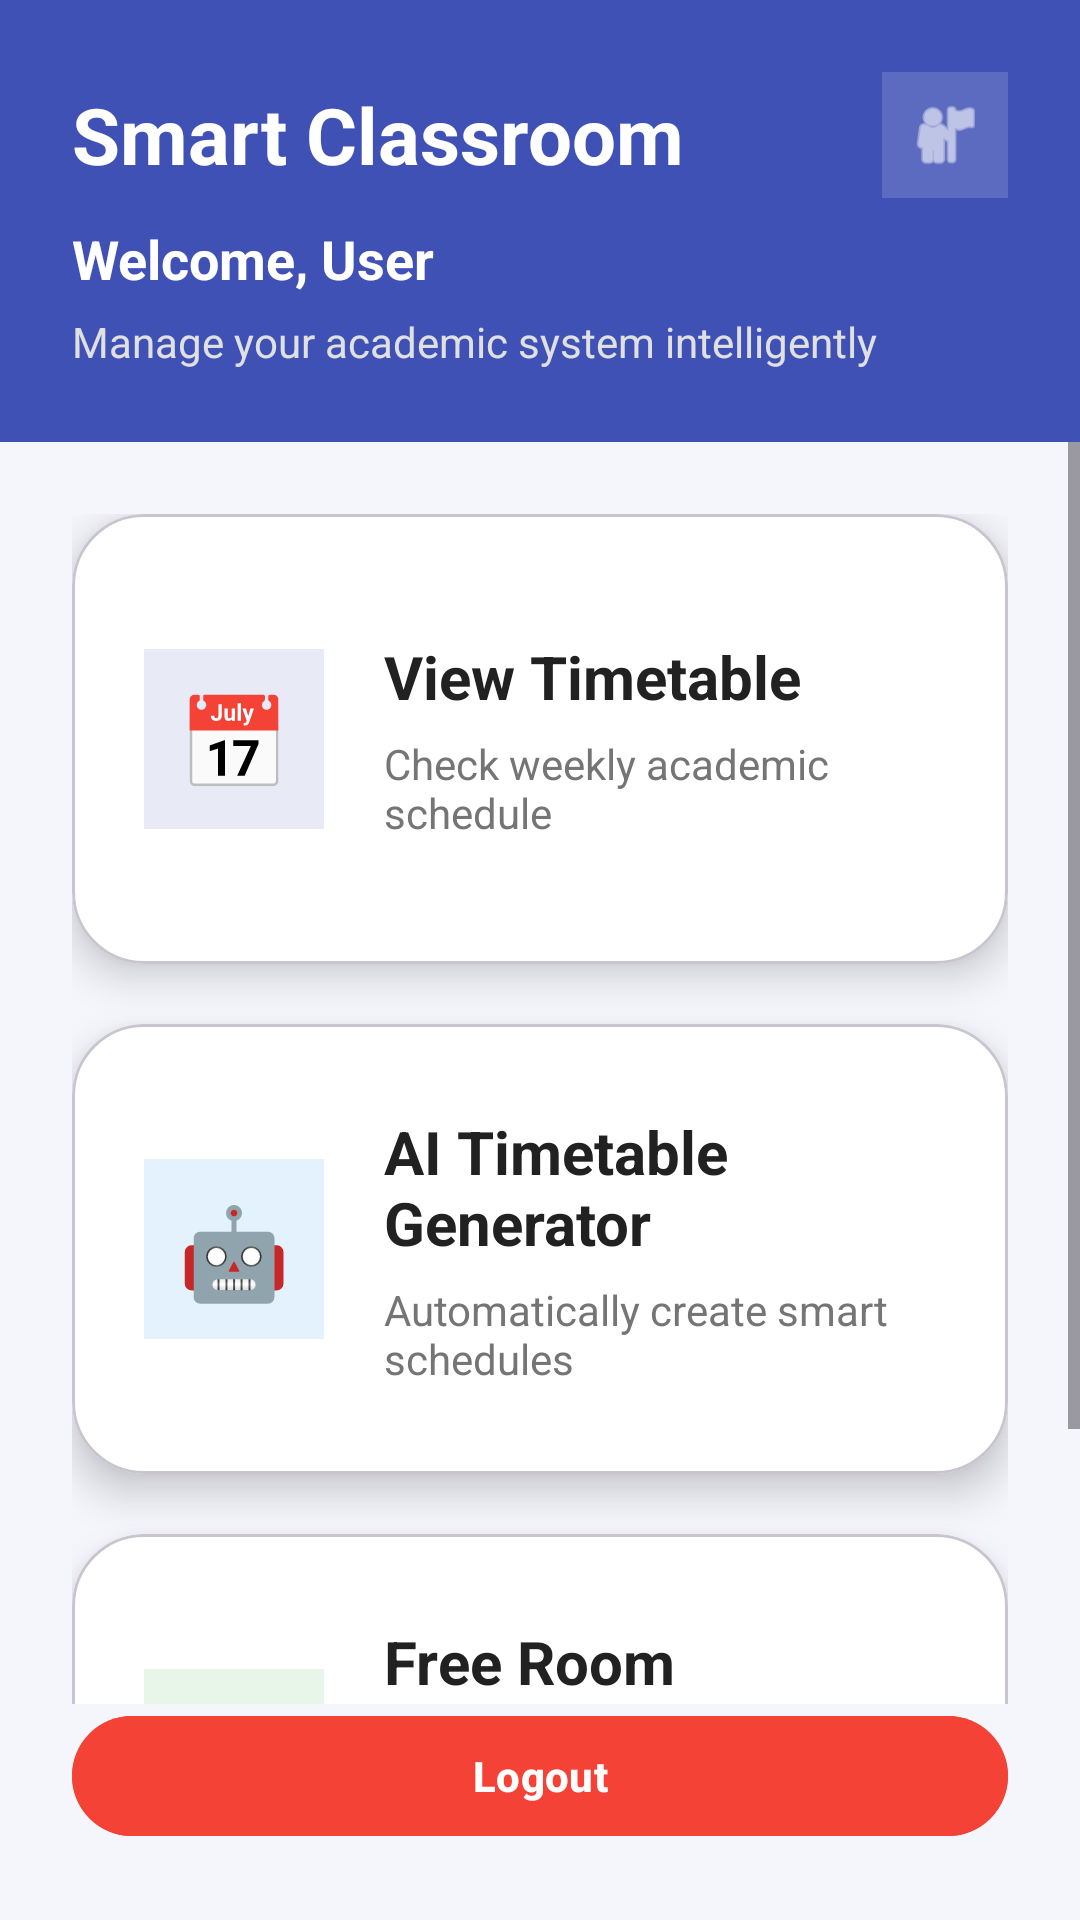

Layout XML and referenced resources for this Android screen:
<!-- AndroidManifest.xml: application theme Theme.SmartClassApp -->
<!-- res/layout/activity_dashboard.xml -->
<?xml version="1.0" encoding="utf-8"?>
<androidx.constraintlayout.widget.ConstraintLayout
    xmlns:android="http://schemas.android.com/apk/res/android"
    xmlns:app="http://schemas.android.com/apk/res-auto"
    android:layout_width="match_parent"
    android:layout_height="match_parent"
    android:background="#F4F6FB">



    <LinearLayout
        android:id="@+id/headerLayout"
        android:layout_width="0dp"
        android:layout_height="wrap_content"
        android:orientation="vertical"
        android:padding="24dp"
        android:background="#3F51B5"
        app:layout_constraintTop_toTopOf="parent"
        app:layout_constraintStart_toStartOf="parent"
        app:layout_constraintEnd_toEndOf="parent">


        <LinearLayout
            android:layout_width="match_parent"
            android:layout_height="wrap_content"
            android:orientation="horizontal"
            android:gravity="center_vertical">

            <TextView
                android:layout_width="0dp"
                android:layout_height="wrap_content"
                android:layout_weight="1"
                android:text="Smart Classroom"
                android:textSize="26sp"
                android:textStyle="bold"
                android:textColor="@android:color/white"/>

            <ImageView
                android:id="@+id/btnProfile"
                android:layout_width="42dp"
                android:layout_height="42dp"
                android:src="@android:drawable/ic_menu_myplaces"
                android:tint="@android:color/white"
                android:background="#5C6BC0"
                android:padding="8dp"/>
        </LinearLayout>


        <TextView
            android:id="@+id/txtWelcome"
            android:layout_width="wrap_content"
            android:layout_height="wrap_content"
            android:text="Welcome, User"
            android:textSize="18sp"
            android:textStyle="bold"
            android:textColor="@android:color/white"
            android:layout_marginTop="8dp"/>

        <TextView
            android:layout_width="wrap_content"
            android:layout_height="wrap_content"
            android:text="Manage your academic system intelligently"
            android:textSize="14sp"
            android:textColor="#E0E0E0"
            android:layout_marginTop="6dp"/>

    </LinearLayout>


    

    <ScrollView
        android:layout_width="0dp"
        android:layout_height="0dp"
        android:fillViewport="true"
        app:layout_constraintTop_toBottomOf="@id/headerLayout"
        app:layout_constraintBottom_toTopOf="@id/btnLogout"
        app:layout_constraintStart_toStartOf="parent"
        app:layout_constraintEnd_toEndOf="parent">

        <LinearLayout
            android:layout_width="match_parent"
            android:layout_height="wrap_content"
            android:orientation="vertical"
            android:padding="24dp">


            

            <com.google.android.material.card.MaterialCardView
                android:id="@+id/cardTimetable"
                android:layout_width="match_parent"
                android:layout_height="150dp"
                android:layout_marginBottom="20dp"
                app:cardCornerRadius="24dp"
                app:cardElevation="8dp"
                app:cardBackgroundColor="@android:color/white">

                <LinearLayout
                    android:layout_width="match_parent"
                    android:layout_height="match_parent"
                    android:orientation="horizontal"
                    android:gravity="center_vertical"
                    android:padding="24dp">

                    <TextView
                        android:layout_width="60dp"
                        android:layout_height="60dp"
                        android:text="📅"
                        android:textSize="30sp"
                        android:gravity="center"
                        android:background="#E8EAF6"
                        android:layout_marginEnd="20dp"
                        android:padding="10dp"/>

                    <LinearLayout
                        android:orientation="vertical"
                        android:layout_width="wrap_content"
                        android:layout_height="wrap_content">

                        <TextView
                            android:text="View Timetable"
                            android:textSize="20sp"
                            android:textStyle="bold"
                            android:textColor="#212121"
                            android:layout_width="wrap_content"
                            android:layout_height="wrap_content"/>

                        <TextView
                            android:text="Check weekly academic schedule"
                            android:textSize="14sp"
                            android:textColor="#757575"
                            android:layout_marginTop="6dp"
                            android:layout_width="wrap_content"
                            android:layout_height="wrap_content"/>

                    </LinearLayout>

                </LinearLayout>

            </com.google.android.material.card.MaterialCardView>


            

            <com.google.android.material.card.MaterialCardView
                android:id="@+id/cardAIScheduler"
                android:layout_width="match_parent"
                android:layout_height="150dp"
                android:layout_marginBottom="20dp"
                app:cardCornerRadius="24dp"
                app:cardElevation="8dp"
                app:cardBackgroundColor="@android:color/white">

                <LinearLayout
                    android:layout_width="match_parent"
                    android:layout_height="match_parent"
                    android:orientation="horizontal"
                    android:gravity="center_vertical"
                    android:padding="24dp">

                    <TextView
                        android:layout_width="60dp"
                        android:layout_height="60dp"
                        android:text="🤖"
                        android:textSize="30sp"
                        android:gravity="center"
                        android:background="#E3F2FD"
                        android:layout_marginEnd="20dp"
                        android:padding="10dp"/>

                    <LinearLayout
                        android:orientation="vertical"
                        android:layout_width="wrap_content"
                        android:layout_height="wrap_content">

                        <TextView
                            android:text="AI Timetable Generator"
                            android:textSize="20sp"
                            android:textStyle="bold"
                            android:textColor="#212121"
                            android:layout_width="wrap_content"
                            android:layout_height="wrap_content"/>

                        <TextView
                            android:text="Automatically create smart schedules"
                            android:textSize="14sp"
                            android:textColor="#757575"
                            android:layout_marginTop="6dp"
                            android:layout_width="wrap_content"
                            android:layout_height="wrap_content"/>

                    </LinearLayout>

                </LinearLayout>

            </com.google.android.material.card.MaterialCardView>


            

            <com.google.android.material.card.MaterialCardView
                android:id="@+id/cardFreeRooms"
                android:layout_width="match_parent"
                android:layout_height="150dp"
                app:cardCornerRadius="24dp"
                app:cardElevation="8dp"
                app:cardBackgroundColor="@android:color/white">

                <LinearLayout
                    android:layout_width="match_parent"
                    android:layout_height="match_parent"
                    android:orientation="horizontal"
                    android:gravity="center_vertical"
                    android:padding="24dp">

                    <TextView
                        android:layout_width="60dp"
                        android:layout_height="60dp"
                        android:text="🏫"
                        android:textSize="30sp"
                        android:gravity="center"
                        android:background="#E8F5E9"
                        android:layout_marginEnd="20dp"
                        android:padding="10dp"/>

                    <LinearLayout
                        android:orientation="vertical"
                        android:layout_width="wrap_content"
                        android:layout_height="wrap_content">

                        <TextView
                            android:text="Free Room Availability"
                            android:textSize="20sp"
                            android:textStyle="bold"
                            android:textColor="#212121"
                            android:layout_width="wrap_content"
                            android:layout_height="wrap_content"/>

                        <TextView
                            android:text="Check which classrooms are free"
                            android:textSize="14sp"
                            android:textColor="#757575"
                            android:layout_marginTop="6dp"
                            android:layout_width="wrap_content"
                            android:layout_height="wrap_content"/>

                    </LinearLayout>

                </LinearLayout>

            </com.google.android.material.card.MaterialCardView>

        </LinearLayout>

    </ScrollView>


    

    <com.google.android.material.button.MaterialButton
        android:id="@+id/btnLogout"
        android:layout_width="0dp"
        android:layout_height="wrap_content"
        android:text="Logout"
        android:textStyle="bold"
        app:cornerRadius="20dp"
        android:layout_margin="24dp"
        android:backgroundTint="#F44336"
        android:textColor="@android:color/white"
        app:layout_constraintBottom_toBottomOf="parent"
        app:layout_constraintStart_toStartOf="parent"
        app:layout_constraintEnd_toEndOf="parent"/>

</androidx.constraintlayout.widget.ConstraintLayout>
<!-- resources referenced by this layout -->
<resources>
  <style name="Theme.SmartClassApp" parent="Base.Theme.SmartClassApp" />
  <style name="Base.Theme.SmartClassApp" parent="Theme.Material3.DayNight.NoActionBar">
          
          
      </style>
</resources>
